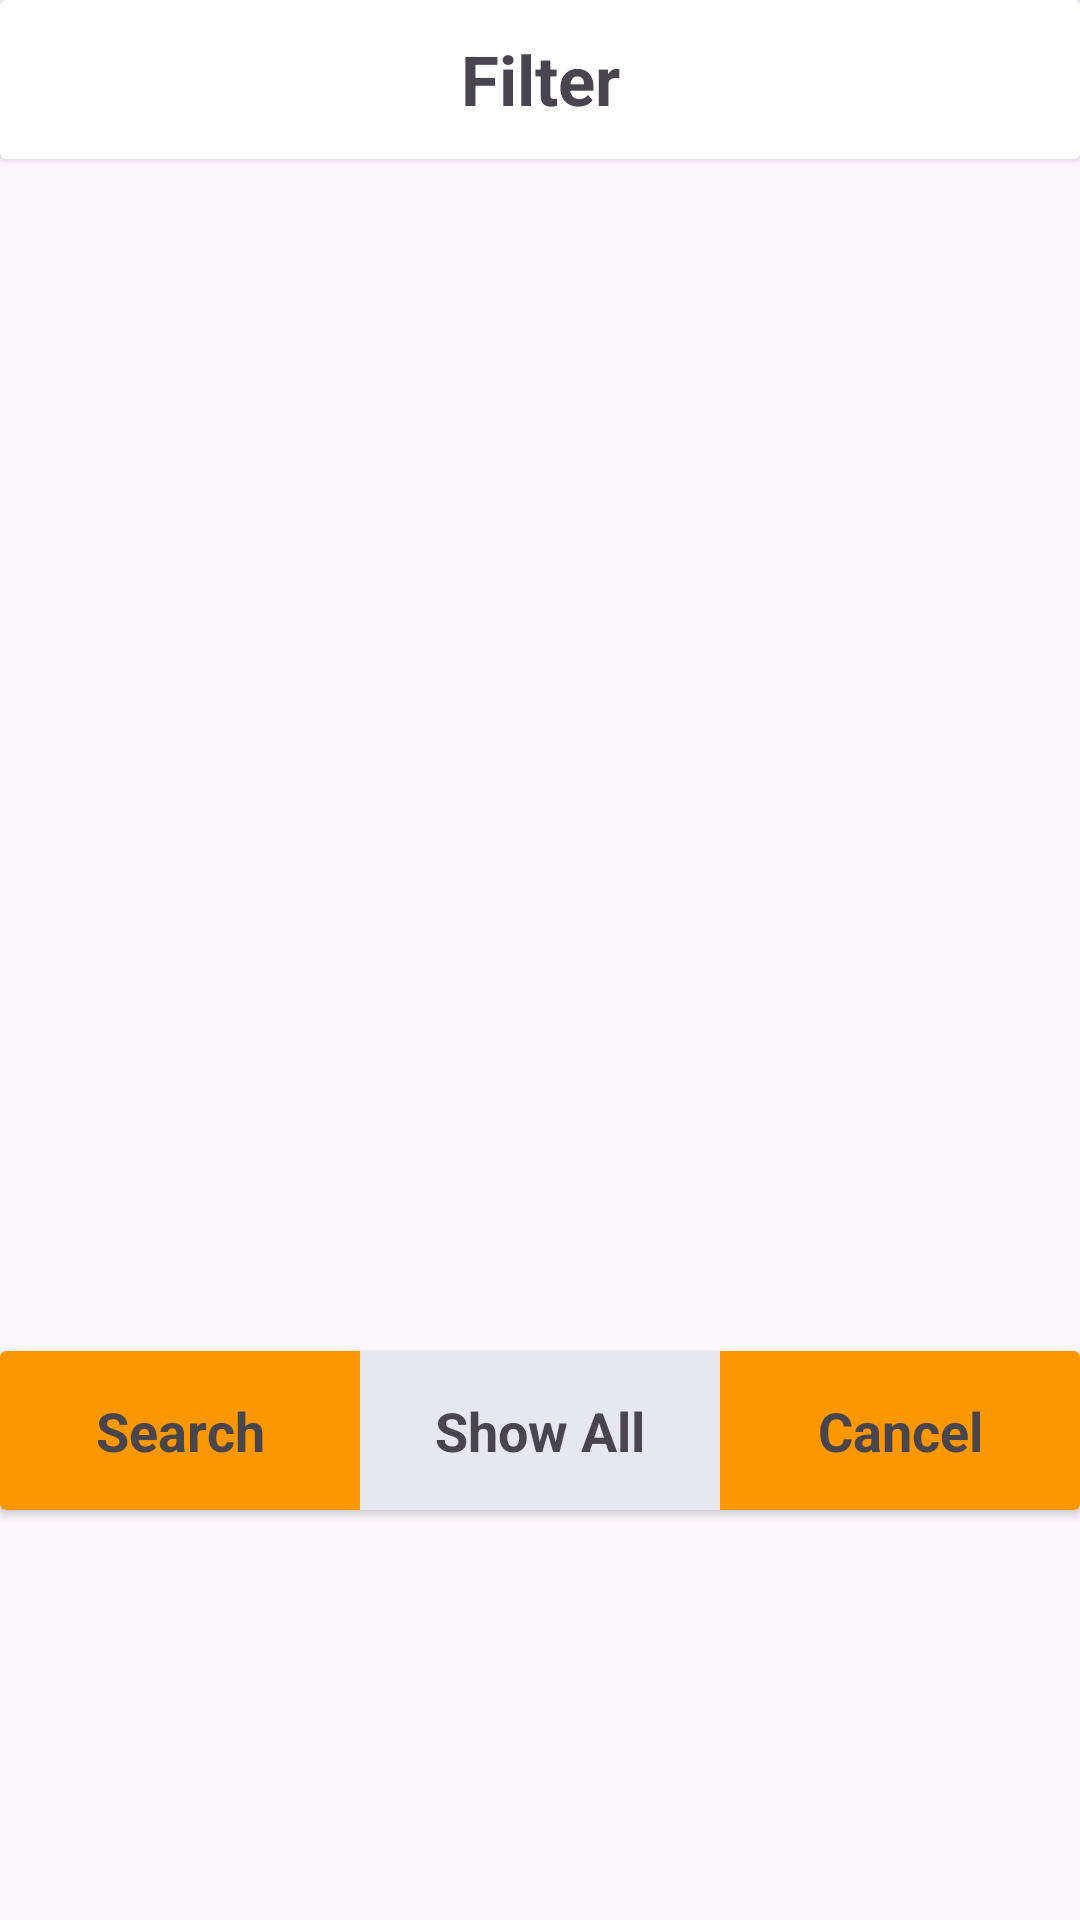

Android layout source for this screen:
<!-- AndroidManifest.xml: application theme Theme.GlimmerHeaven -->
<!-- res/layout/filter_layout.xml -->
<?xml version="1.0" encoding="utf-8"?>
<LinearLayout xmlns:android="http://schemas.android.com/apk/res/android"
    android:layout_width="match_parent"
    android:layout_height="wrap_content"
    android:orientation="vertical">

    <androidx.cardview.widget.CardView
        android:id="@+id/cardView"
        android:layout_width="match_parent"
        android:layout_height="53dp"
        android:layout_alignParentStart="true"
        android:layout_alignParentTop="true"
        android:layout_alignParentEnd="true"
        android:layout_marginStart="0dp"
        android:layout_marginTop="0dp"
        android:layout_marginEnd="0dp">
    <TextView
        android:layout_width="match_parent"
        android:layout_height="match_parent"
        android:text="Filter"
        android:gravity="center"
        android:textSize="23sp"
        android:textStyle="bold"/>
    </androidx.cardview.widget.CardView>

    <ScrollView
        android:layout_width="match_parent"
        android:layout_height="398dp"
        android:layout_above="@+id/cardView2"
        android:layout_below="@+id/cardView"
        android:layout_marginTop="-1dp"
        android:padding="5dp">

        <LinearLayout
            android:id="@+id/linearlayout_filter"
            android:layout_width="match_parent"
            android:layout_height="wrap_content"
            android:orientation="vertical" />
    </ScrollView>

    <androidx.cardview.widget.CardView
        android:id="@+id/cardView2"
        android:layout_width="match_parent"
        android:layout_height="53dp"
        android:layout_alignParentStart="true"
        android:layout_alignParentEnd="true"
        android:layout_alignParentBottom="true"
        android:layout_marginStart="0dp"
        android:layout_marginEnd="0dp"
        android:layout_marginBottom="0dp">
        <LinearLayout
            android:layout_width="match_parent"
            android:layout_height="match_parent"
            android:orientation="horizontal">
            <FrameLayout
                android:layout_width="match_parent"
                android:layout_height="match_parent"
                android:layout_weight="1">
                <TextView
                    android:id="@+id/txt_search_filter"
                    android:layout_width="match_parent"
                    android:layout_height="match_parent"
                    android:text="Search"
                    android:gravity="center"
                    android:textSize="18sp"
                    android:textStyle="bold"
                    android:background="@color/dashOrange"/>
            </FrameLayout>

            <FrameLayout
                android:layout_width="match_parent"
                android:layout_height="match_parent"
                android:layout_weight="1"
                android:background="@color/line_color_one">

                <TextView
                    android:id="@+id/txt_showall_filter"
                    android:layout_width="match_parent"
                    android:layout_height="match_parent"
                    android:gravity="center"
                    android:text="Show All"
                    android:textSize="18sp"
                    android:textStyle="bold" />
            </FrameLayout>

            <FrameLayout
                android:layout_width="match_parent"
                android:layout_height="match_parent"
                android:layout_weight="1"
                android:background="@color/dashOrange">

                <TextView
                    android:id="@+id/txt_cancel_filter"
                    android:layout_width="match_parent"
                    android:layout_height="match_parent"
                    android:gravity="center"
                    android:text="Cancel"
                    android:textSize="18sp"
                    android:textStyle="bold" />
            </FrameLayout>
        </LinearLayout>
    </androidx.cardview.widget.CardView>
</LinearLayout>
<!-- resources referenced by this layout -->
<resources>
  <color name="dashOrange">#fa9701</color>
  <color name="line_color_one">#E7E8ED</color>
  <style name="Theme.GlimmerHeaven" parent="Base.Theme.GlimmerHeaven" />
  <style name="Base.Theme.GlimmerHeaven" parent="Theme.Material3.DayNight.NoActionBar">
          
          
      </style>
</resources>
